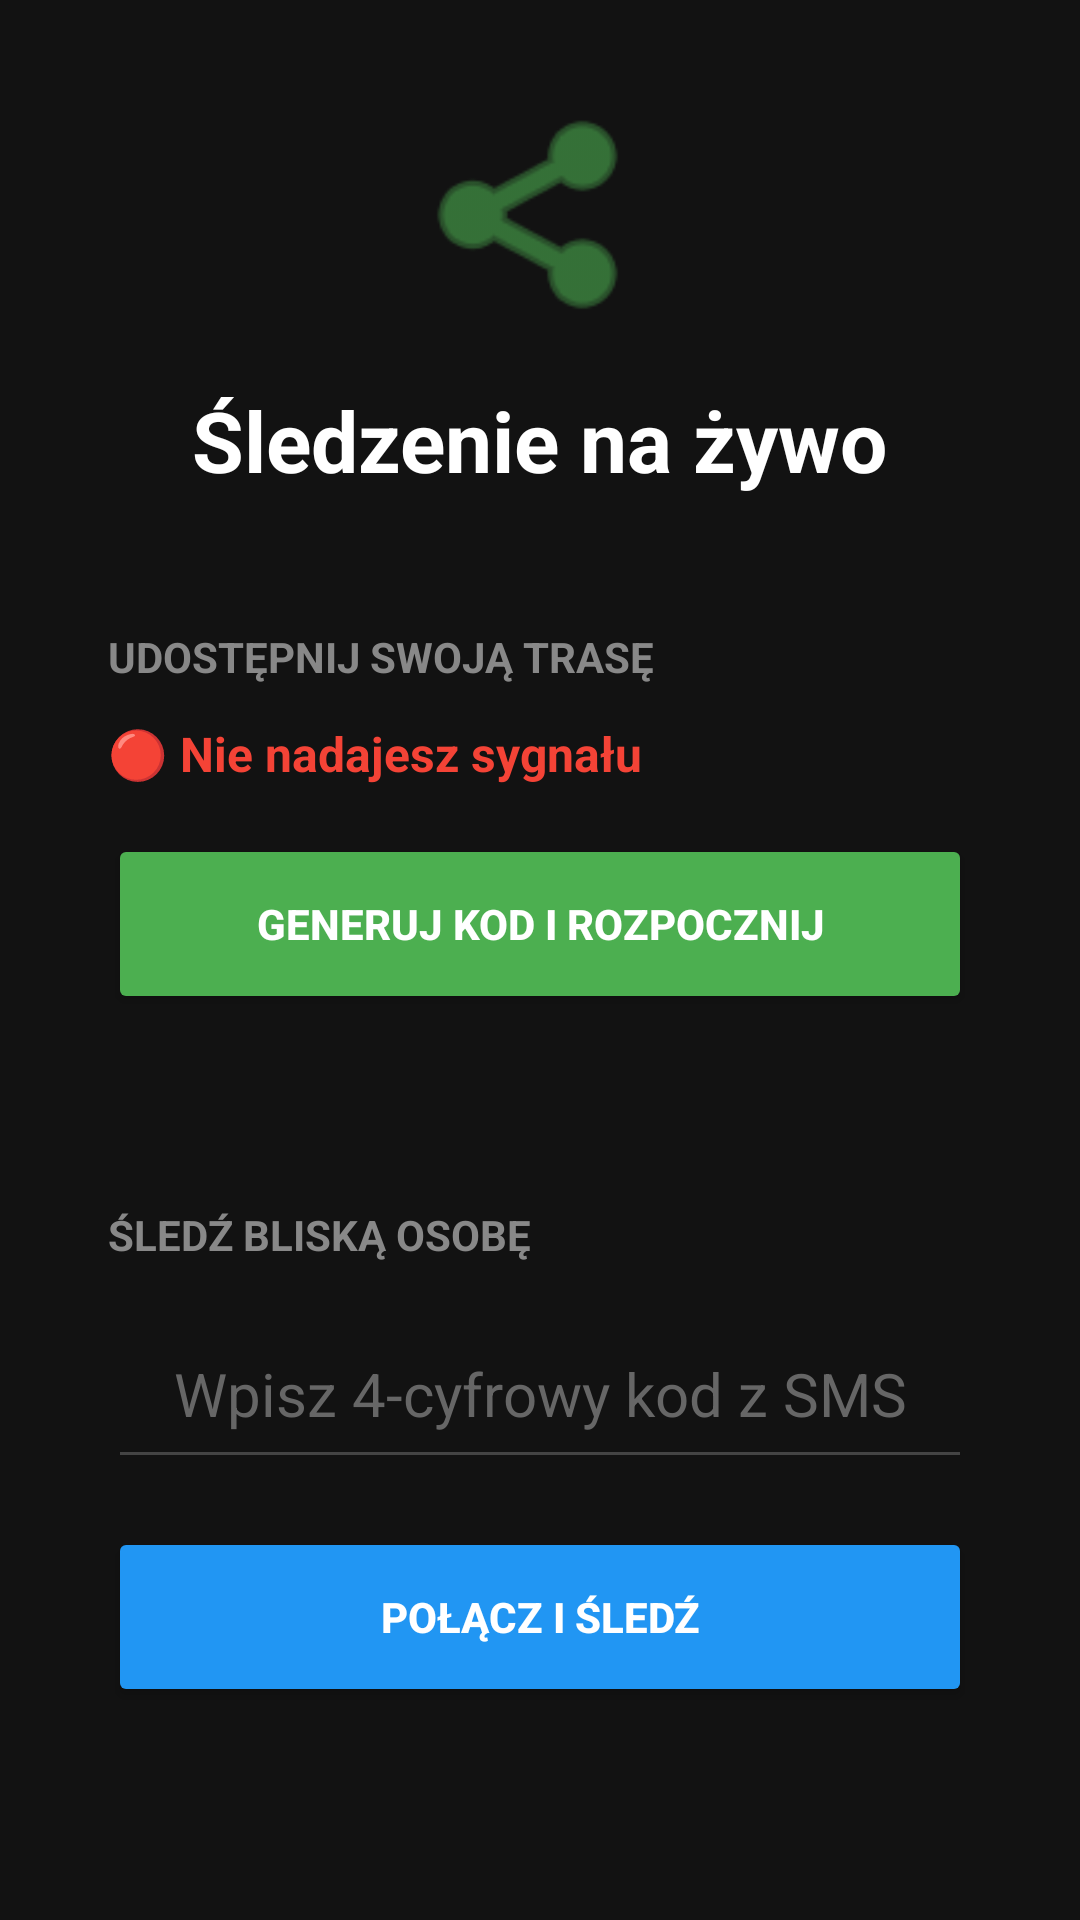

Write the Android layout XML for this screen, with the resource values it uses.
<!-- AndroidManifest.xml: application theme Theme.SafeRoute -->
<!-- res/layout/fragment_udostepnianie.xml -->
<?xml version="1.0" encoding="utf-8"?>
<ScrollView xmlns:android="http://schemas.android.com/apk/res/android"
    xmlns:app="http://schemas.android.com/apk/res-auto"
    android:layout_width="match_parent"
    android:layout_height="match_parent"
    android:background="#121212"
    android:padding="16dp"
    android:paddingTop="32dp">

    <LinearLayout
        android:layout_width="match_parent"
        android:layout_height="wrap_content"
        android:orientation="vertical"
        android:gravity="center_horizontal">

        <ImageView
            android:layout_width="80dp"
            android:layout_height="80dp"
            android:src="@android:drawable/ic_menu_share"
            android:layout_marginBottom="16dp"
            android:layout_marginTop="16dp"
            app:tint="#4CAF50"
            xmlns:app="http://schemas.android.com/apk/res-auto"/>

        <TextView
            android:layout_width="wrap_content"
            android:layout_height="wrap_content"
            android:text="Śledzenie na żywo"
            android:textColor="#FFFFFF"
            android:textSize="28sp"
            android:textStyle="bold"
            android:layout_marginBottom="24dp"/>

        
        <LinearLayout
            android:layout_width="match_parent"
            android:layout_height="wrap_content"
            android:background="@drawable/bg_rounded_panel"
            android:backgroundTint="#1A1A1A"
            android:orientation="vertical"
            android:padding="20dp"
            android:layout_marginBottom="24dp">

            <TextView
                android:layout_width="wrap_content"
                android:layout_height="wrap_content"
                android:text="UDOSTĘPNIJ SWOJĄ TRASĘ"
                android:textColor="#888888"
                android:textStyle="bold"
                android:layout_marginBottom="12dp"/>

            <TextView
                android:id="@+id/tv_broadcast_status"
                android:layout_width="wrap_content"
                android:layout_height="wrap_content"
                android:text="🔴 Nie nadajesz sygnału"
                android:textColor="#F44336"
                android:textSize="16sp"
                android:textStyle="bold"
                android:layout_marginBottom="16dp"/>

            <TextView
                android:id="@+id/tv_share_code"
                android:layout_width="match_parent"
                android:layout_height="wrap_content"
                android:text="TWÓJ KOD: ----"
                android:textAlignment="center"
                android:textColor="#4CAF50"
                android:textSize="24sp"
                android:textStyle="bold"
                android:letterSpacing="0.2"
                android:layout_marginBottom="16dp"
                android:visibility="gone"/>

            <Button
                android:id="@+id/btn_start_broadcast"
                android:layout_width="match_parent"
                android:layout_height="60dp"
                android:text="Generuj kod i rozpocznij"
                android:backgroundTint="#4CAF50"
                android:textColor="#FFFFFF"
                android:textStyle="bold"/>

            <Button
                android:id="@+id/btn_stop_broadcast"
                android:layout_width="match_parent"
                android:layout_height="60dp"
                android:text="Zakończ udostępnianie"
                android:backgroundTint="#333333"
                android:textColor="#FF5252"
                android:layout_marginTop="8dp"
                android:visibility="gone"/>
        </LinearLayout>

        
        <LinearLayout
            android:layout_width="match_parent"
            android:layout_height="wrap_content"
            android:background="@drawable/bg_rounded_panel"
            android:backgroundTint="#1A1A1A"
            android:orientation="vertical"
            android:padding="20dp"
            android:layout_marginBottom="32dp">

            <TextView
                android:layout_width="wrap_content"
                android:layout_height="wrap_content"
                android:text="ŚLEDŹ BLISKĄ OSOBĘ"
                android:textColor="#888888"
                android:textStyle="bold"
                android:layout_marginBottom="12dp"/>

            <EditText
                android:id="@+id/et_receive_code"
                android:layout_width="match_parent"
                android:layout_height="60dp"
                android:hint="Wpisz 4-cyfrowy kod z SMS"
                android:inputType="number"
                android:maxLength="4"
                android:textAlignment="center"
                android:textSize="20sp"
                android:textColor="#FFFFFF"
                android:textColorHint="#666666"
                android:backgroundTint="#444444"
                android:layout_marginBottom="16dp"/>

            <Button
                android:id="@+id/btn_start_tracking"
                android:layout_width="match_parent"
                android:layout_height="60dp"
                android:text="Połącz i śledź"
                android:backgroundTint="#2196F3"
                android:textColor="#FFFFFF"
                android:textStyle="bold"/>

            <Button
                android:id="@+id/btn_stop_tracking"
                android:layout_width="match_parent"
                android:layout_height="60dp"
                android:text="Zakończ śledzenie"
                android:backgroundTint="#333333"
                android:textColor="#FFFFFF"
                android:layout_marginTop="8dp"
                android:visibility="gone"/>

            
            <LinearLayout
                android:id="@+id/panel_live_data"
                android:layout_width="match_parent"
                android:layout_height="wrap_content"
                android:orientation="vertical"
                android:layout_marginTop="16dp"
                android:padding="12dp"
                android:background="#121212"
                android:visibility="gone">

                <TextView
                    android:id="@+id/tv_live_status"
                    android:layout_width="wrap_content"
                    android:layout_height="wrap_content"
                    android:text="Status: Oczekiwanie na sygnał..."
                    android:textColor="#2196F3"
                    android:textSize="14sp"
                    android:textStyle="bold"
                    android:layout_marginBottom="12dp"/>

                
                <FrameLayout
                    android:layout_width="match_parent"
                    android:layout_height="400dp"
                    android:background="#222222">

                    <com.mapbox.maps.MapView
                        android:id="@+id/mapView_receiver"
                        android:layout_width="match_parent"
                        android:layout_height="match_parent" />

                </FrameLayout>
            </LinearLayout>

        </LinearLayout>
    </LinearLayout>
</ScrollView>
<!-- resources referenced by this layout -->
<resources>
  <style name="Theme.SafeRoute" parent="Theme.MaterialComponents.DayNight.DarkActionBar">
          
          <item name="colorPrimary">@color/purple_500</item>
          <item name="colorPrimaryVariant">@color/purple_700</item>
          <item name="colorOnPrimary">@color/white</item>
          
          <item name="colorSecondary">@color/teal_200</item>
          <item name="colorSecondaryVariant">@color/teal_700</item>
          <item name="colorOnSecondary">@color/black</item>
          
          <item name="android:statusBarColor">?attr/colorPrimaryVariant</item>
          
      </style>
  <!-- not gathered from this repository: default colours our renderer supplied (Android Studio template values) -->
  <color name="purple_500">#FF6200EE</color>
  <color name="purple_700">#FF3700B3</color>
  <color name="teal_200">#FF03DAC5</color>
  <color name="teal_700">#FF018786</color>
  <color name="black">#FF000000</color>
  <color name="white">#FFFFFFFF</color>
</resources>
